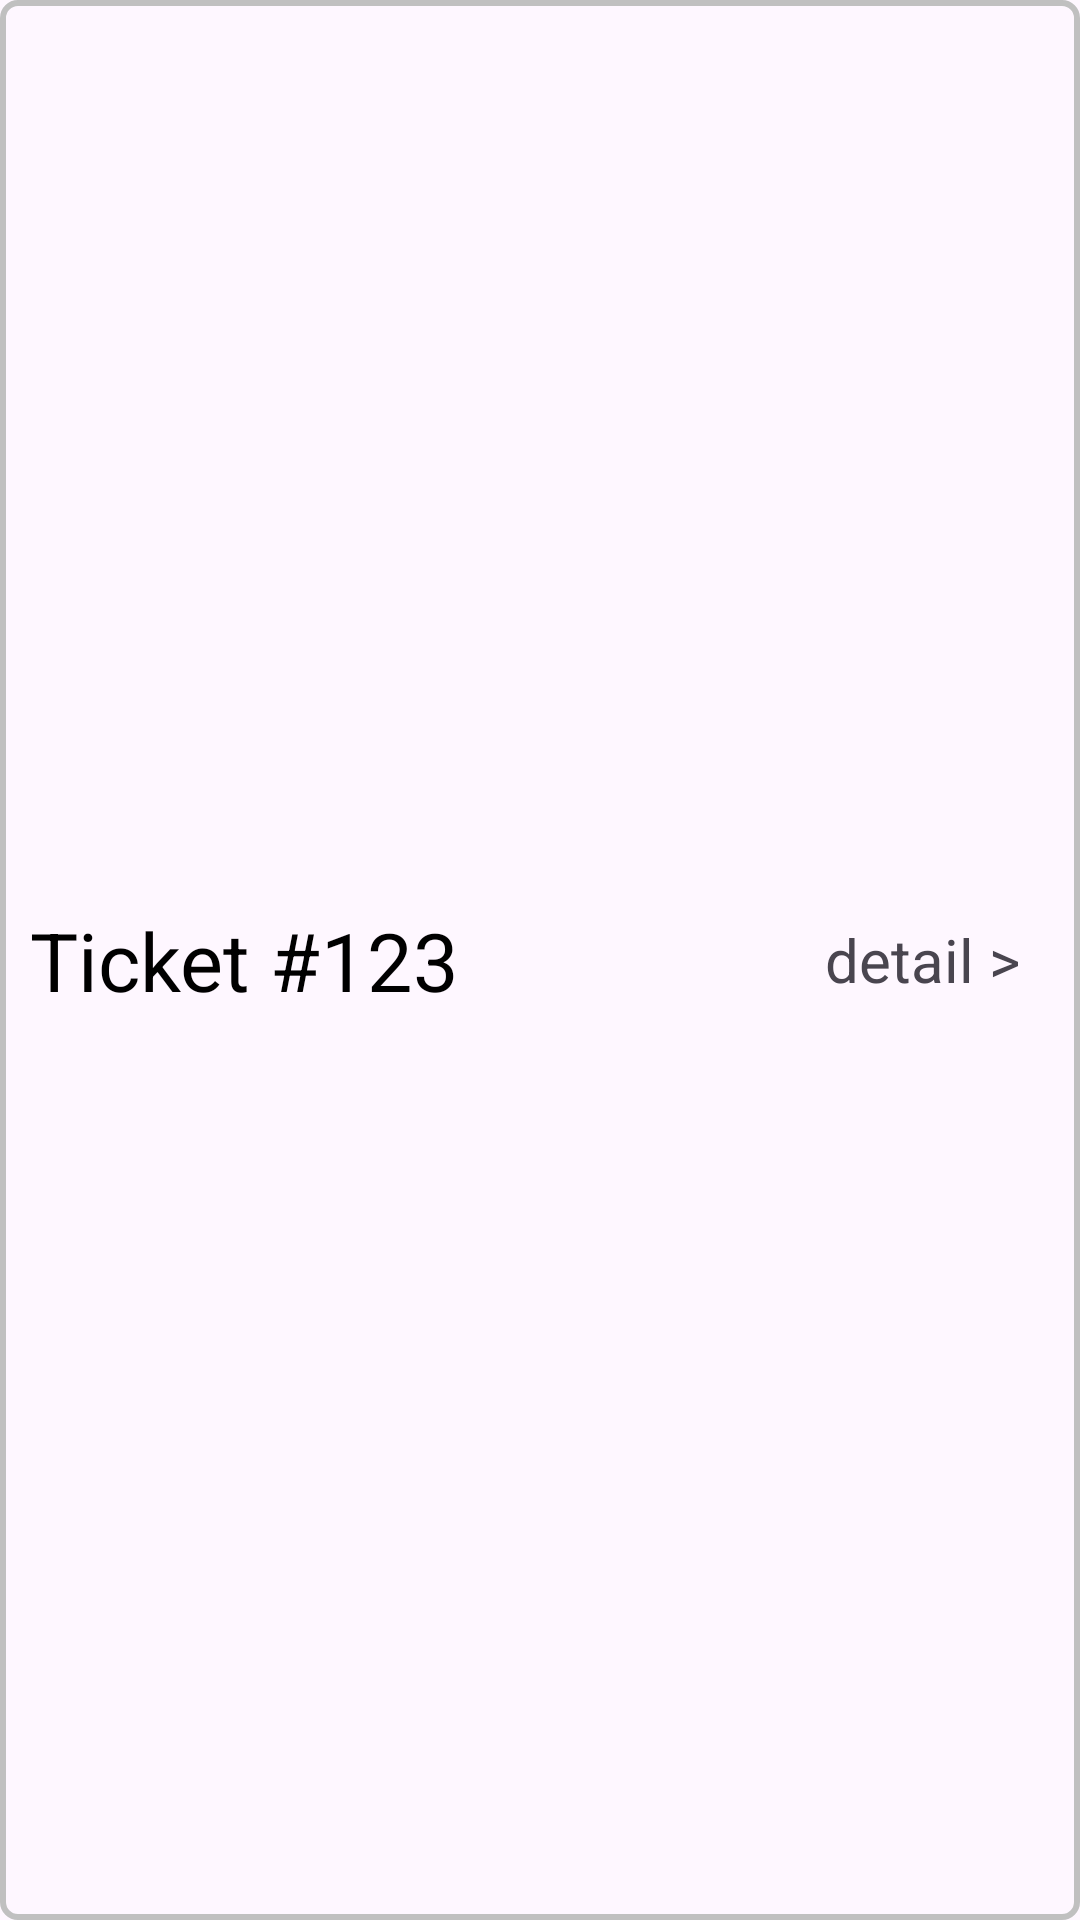

Layout XML and referenced resources for this Android screen:
<!-- AndroidManifest.xml: application theme Theme.Android_FN -->
<!-- res/layout/layout_item_historyorder.xml -->
<?xml version="1.0" encoding="utf-8"?>
<LinearLayout xmlns:android="http://schemas.android.com/apk/res/android"
    android:layout_width="match_parent"
    android:layout_height="50dp"
    android:layout_marginTop="5dp"
    android:background="@drawable/border_edt"
    android:gravity="center_vertical">

    <TextView
        android:layout_width="wrap_content"
        android:layout_height="wrap_content"
        android:layout_marginStart="10dp"

        android:text="@string/ticket"
        android:textColor="@color/black"
        android:textSize="27sp" />

    <TextView
        android:id="@+id/tv_madonhang"
        android:layout_width="wrap_content"
        android:layout_height="wrap_content"
        android:layout_weight="1"
        android:text="123"
        android:textColor="@color/black"
        android:textSize="27sp" />

    <TextView
        android:id="@+id/tv_chitiet"
        android:layout_width="wrap_content"
        android:layout_height="wrap_content"
        android:textSize="20sp"
        android:layout_marginEnd="20dp"
        android:text="@string/detail" />
</LinearLayout>
<!-- resources referenced by this layout -->
<resources>
  <color name="black">#FF000000</color>
  <!-- drawable border_edt (drawable) -->
  <?xml version="1.0" encoding="utf-8"?>
  <shape xmlns:android="http://schemas.android.com/apk/res/android">
      <stroke android:width="2dp"
          android:color="@color/grey"/>
      <corners android:radius="5dp"/>
  </shape>
  <string name="detail">detail &gt;</string>
  <string name="ticket">Ticket # </string>
  <style name="Theme.Android_FN" parent="Base.Theme.Android_FN" />
  <color name="grey">#C0C0C0</color>
  <style name="Base.Theme.Android_FN" parent="Theme.Material3.DayNight.NoActionBar">
          
          
      </style>
</resources>
